Run: headless pygame with SDL's dummy video driver; simulated clock (each Clock.tick advances the game by its frame time, no real sleeping); random seed 0; keys injected as events and as key.get_pressed() state; no mouse input.
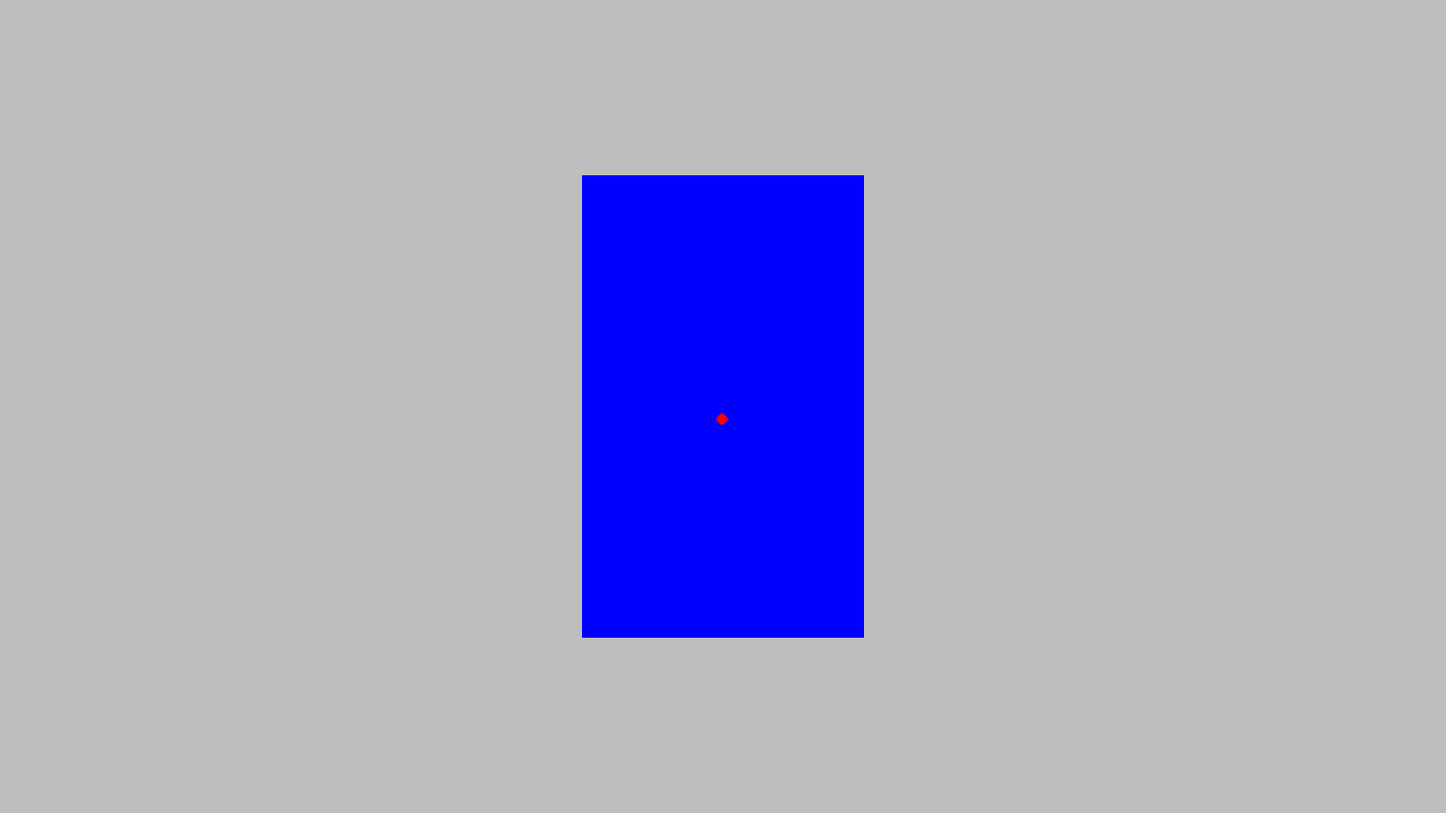
Frame 1 of 4 · flips 1–60 · no input
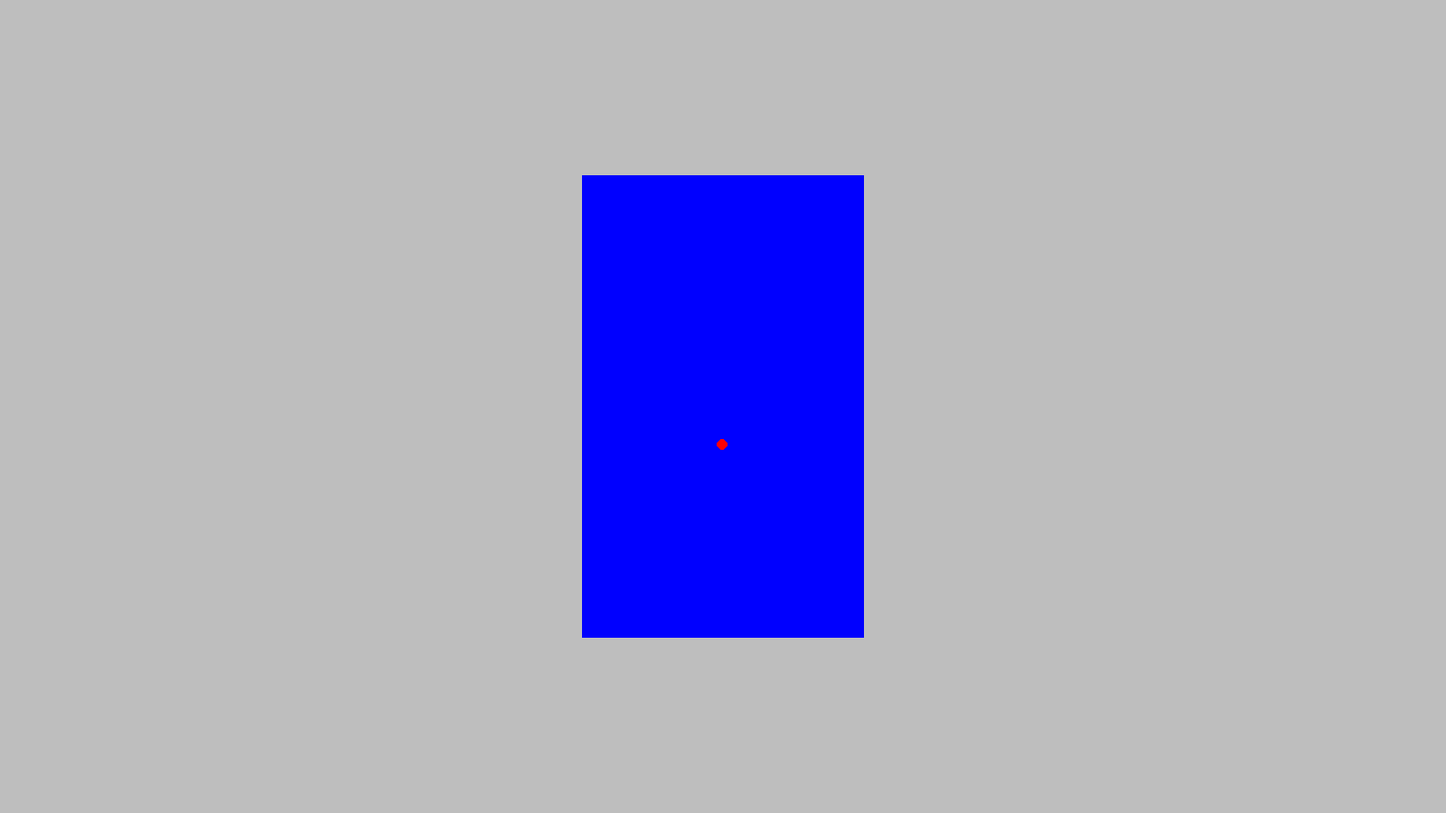
Frame 2 of 4 · flips 61–180 · tapped SPACE, RETURN · held RIGHT (→), D
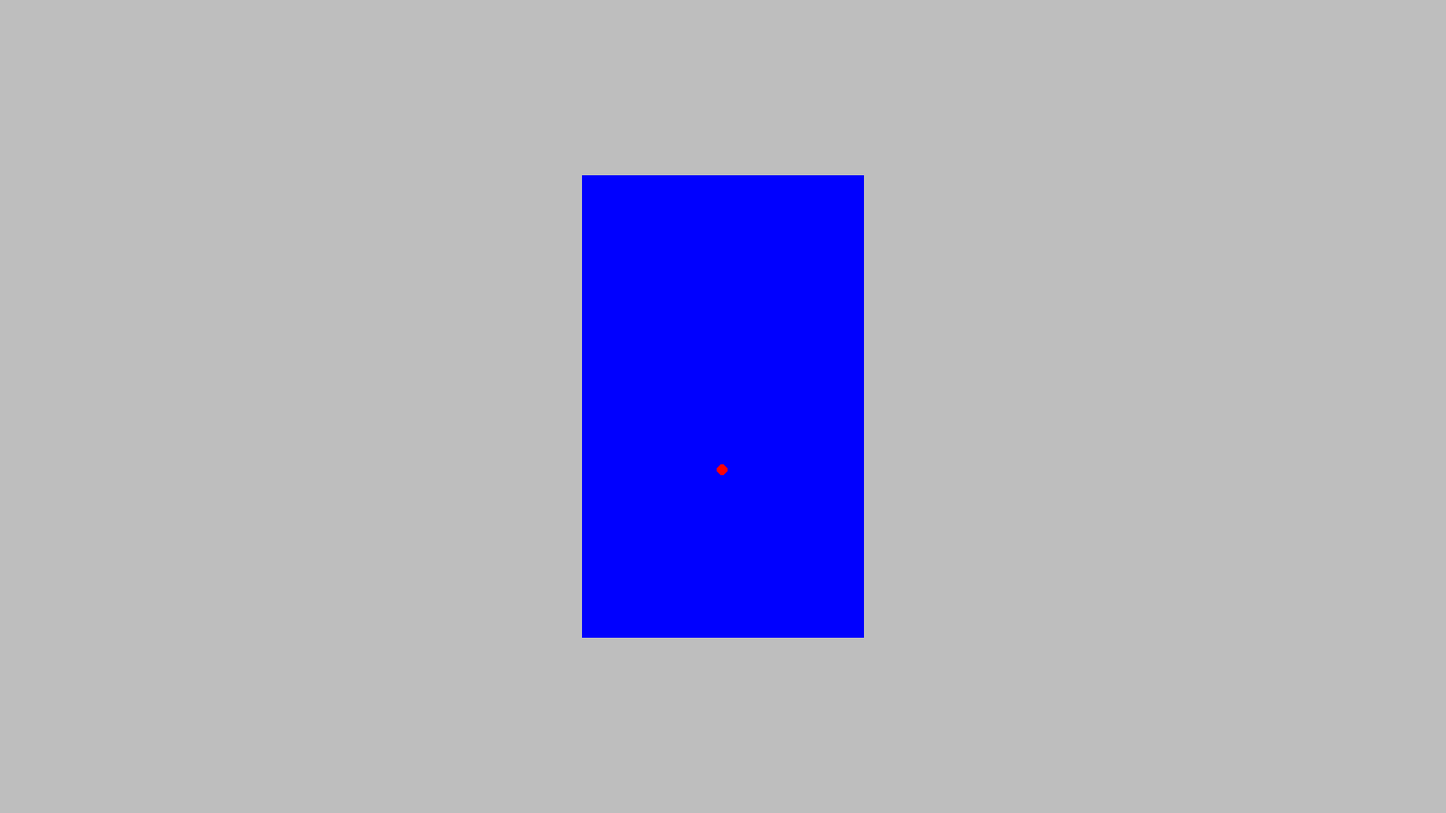
Frame 3 of 4 · flips 181–300 · held DOWN (↓), S
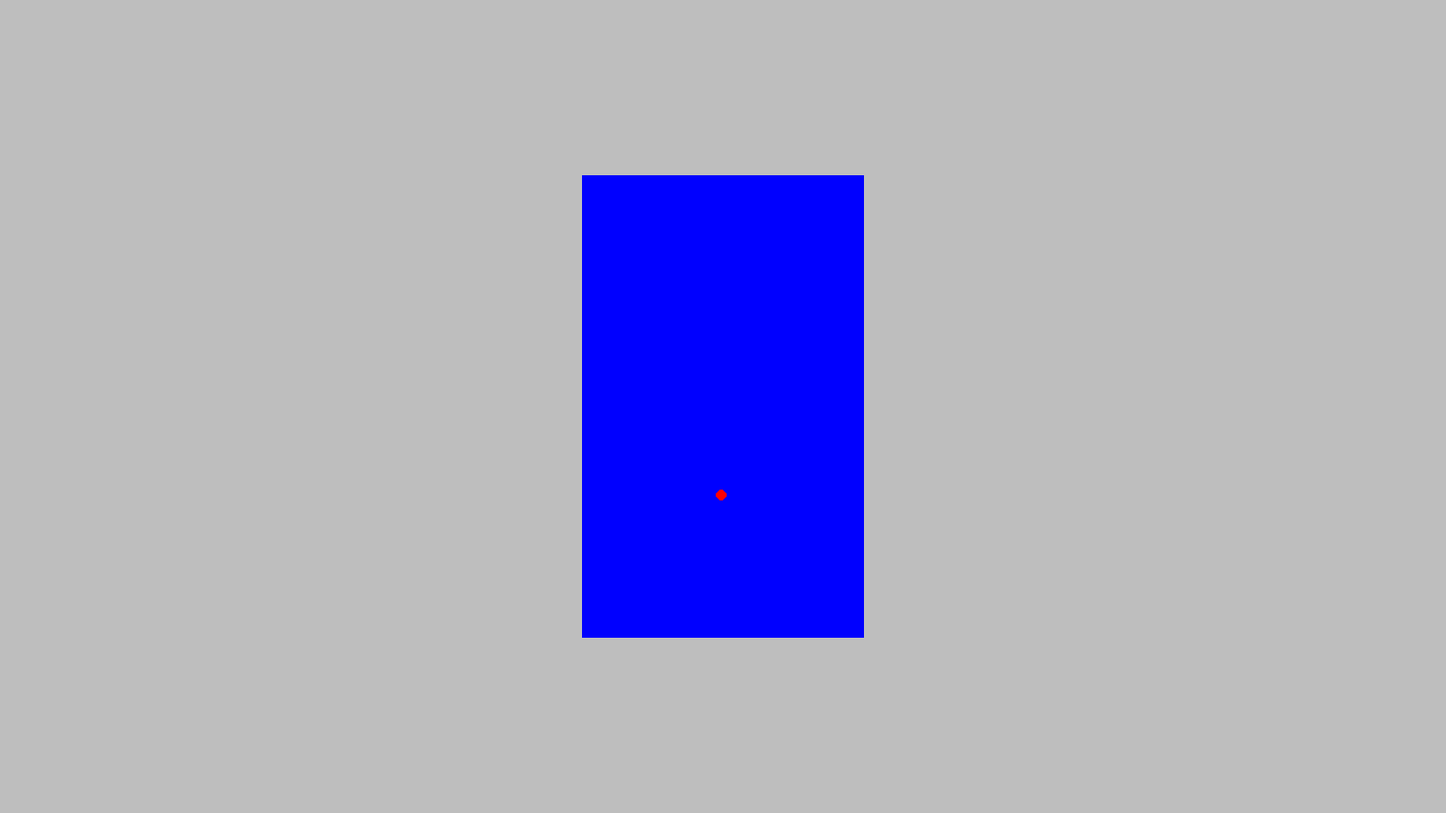
Frame 4 of 4 · flips 301–420 · held LEFT (←), A, UP (↑), W

The pygame program that drew these frames:

import pygame as pg
import sys
import random as r

pg.init()

res = (1600,900)
kord = (0.0,0.0)
vel = (r.randrange(-100,100,1)/200,r.randrange(-100,100,1)/200)
sred = 6
bariera = (300,500)
kula = {kord:kord,vel:vel}
screen = pg.display.set_mode(res)

def kord_to_pix(mytuple):
    x , y = mytuple
    r = ((res[0]/2)+bariera[0]*x,(res[1]/2)+bariera[1]*y)
    return r
    

# petla gry
while True:
    screen.fill(color="grey")
    for event in pg.event.get():
        if event.type == pg.QUIT:
            sys.exit(0)
        if event.type == pg.KEYDOWN:
            if event.key == pg.K_ESCAPE:
                sys.exit(0)
    kula[kord] = kula[kord][0] + kula[vel][0]/1000,kula[kord][1] + kula[vel][1]/1000
    pg.draw.rect(screen,color="blue", rect=((res[0]/2-bariera[0]/2-sred,res[1]/2-bariera[1]/2-sred),(bariera[0]+sred*2,bariera[1]+sred*2)))
    pg.draw.circle(screen,color="red",radius=sred,center=kord_to_pix(kula[kord]))
    if kord_to_pix(kula[kord])[0] < res[0]/2-bariera[0]/2 or  kord_to_pix(kula[kord])[0] > res[0]/2+bariera[0]/2:
        kula[vel] = -kula[vel][0],kula[vel][1] 
    if kord_to_pix(kula[kord])[1] < res[1]/2-bariera[1]/2 or  kord_to_pix(kula[kord])[1] > res[1]/2+bariera[1]/2:
        kula[vel] = kula[vel][0],-kula[vel][1]  
    pg.display.flip()
pg.quit()
